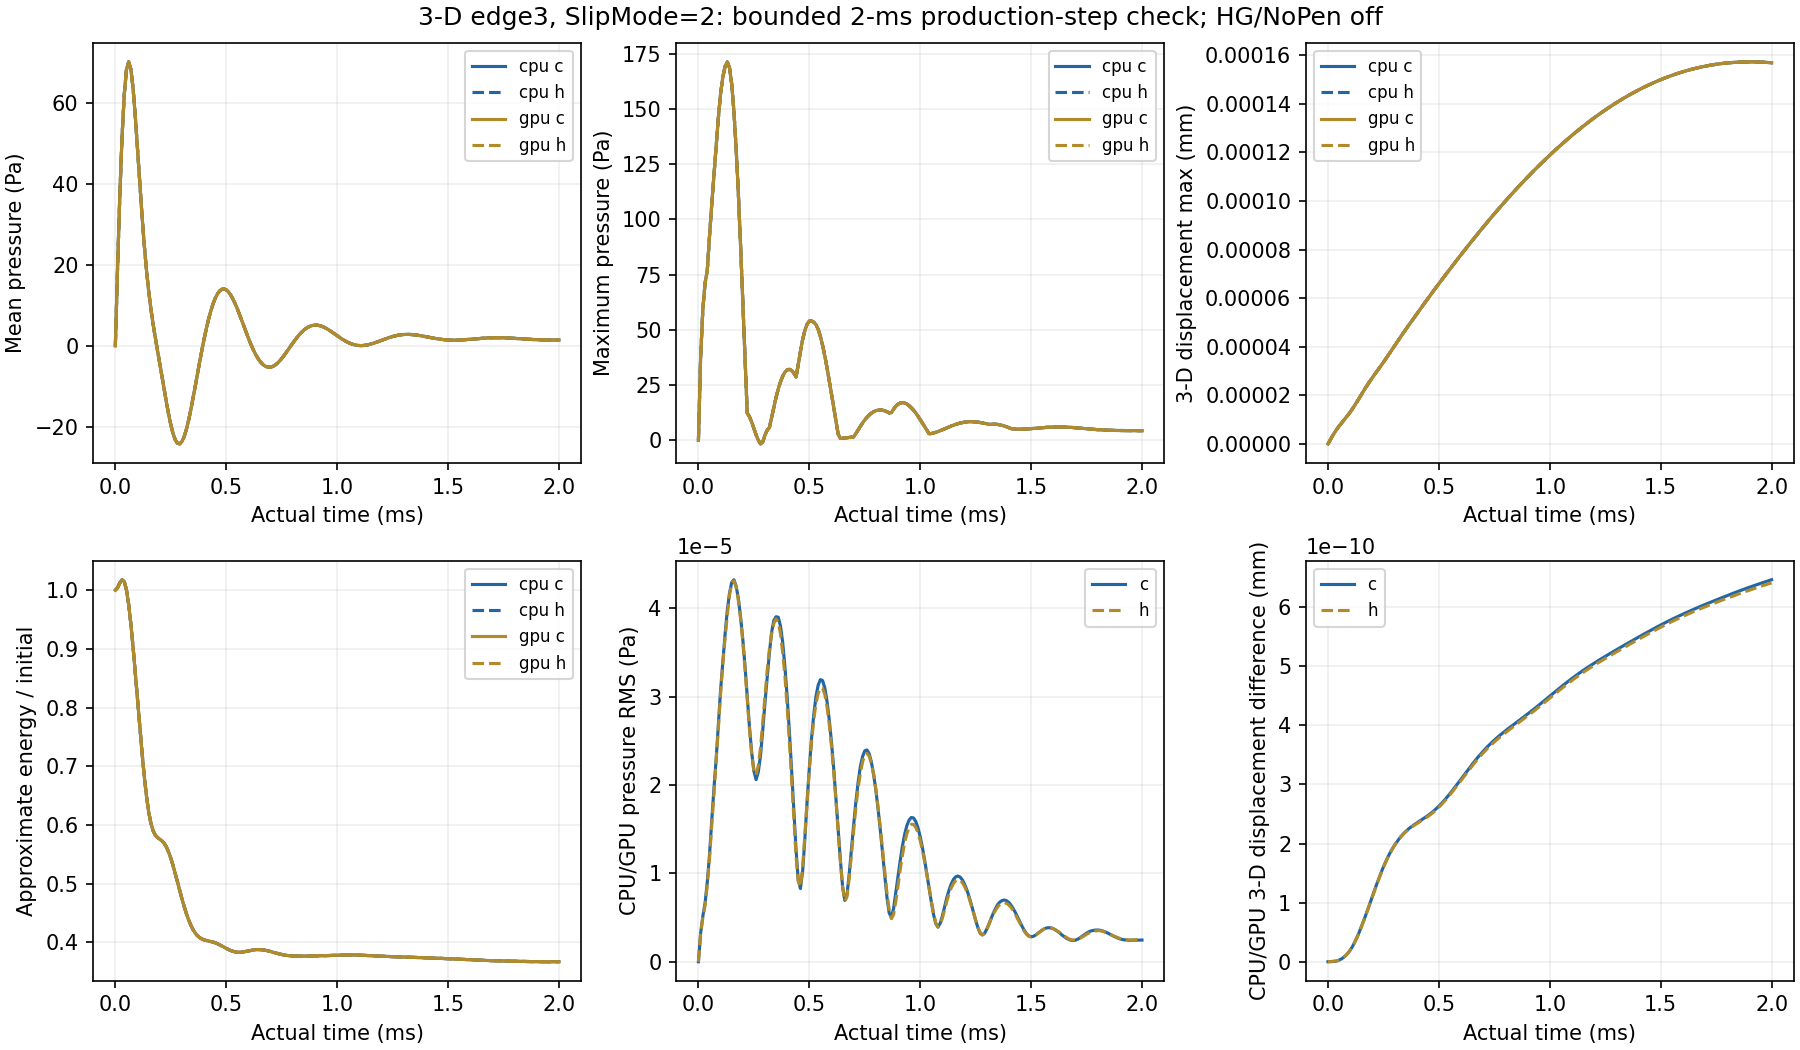

Source data for this figure (header and first rows):
time_s, pressure_mean_pa, pressure_max_pa, movement_max_mm, energy_over_initial, backend, phase
0.0, 0.0, 0.0, 0.0, 1.0, cpu, c
1e-05, 19.35, 37.97, 1.6343581874660085e-06, 1.004, cpu, c
2.0000000000000005e-05, 36.93, 59.44, 3.2133086900087107e-06, 1.012, cpu, c
3.000000000000001e-05, 51.44, 71.24, 4.694774080330579e-06, 1.018, cpu, c
3.999999999999998e-05, 62.01, 77.02, 6.058597472930086e-06, 1.015, cpu, c
4.9999999999999955e-05, 68.24, 92.5, 7.309257226120114e-06, 1.001, cpu, c
5.999999999999993e-05, 70.22, 106.8, 8.472770560558113e-06, 0.9757, cpu, c
6.99999999999999e-05, 68.43, 120.2, 9.58937007663484e-06, 0.9421, cpu, c
7.999999999999987e-05, 63.63, 133.3, 1.0704192810549188e-05, 0.9025, cpu, c
8.999999999999984e-05, 56.76, 146.2, 1.1858261679395479e-05, 0.8592, cpu, c
9.999999999999982e-05, 48.74, 157.1, 1.3081471497061741e-05, 0.814, cpu, c
0.00011, 40.4, 164.4, 1.4388518966225076e-05, 0.7685, cpu, c
0.00012, 32.4, 169.2, 1.5778021731933724e-05, 0.7246, cpu, c
0.00013, 25.17, 171.4, 1.7234545890936412e-05, 0.6844, cpu, c
0.00014, 18.91, 168.8, 1.8732876323145776e-05, 0.65, cpu, c
0.00015, 13.64, 161.3, 2.0243550274620872e-05, 0.6228, cpu, c
0.00016, 9.224, 149, 2.1738511012181335e-05, 0.6032, cpu, c
0.00017, 5.442, 132.3, 2.3195813163522578e-05, 0.5903, cpu, c
0.00018, 2.056, 111.7, 2.460261612300144e-05, 0.5827, cpu, c
0.00019, -1.147, 88.21, 2.5956137023746662e-05, 0.5785, cpu, c
0.0002, -4.316, 62.69, 2.7262679664358662e-05, 0.5757, cpu, c
0.00021, -7.52, 36.24, 2.853520741051355e-05, 0.5729, cpu, c
0.00022, -10.75, 12.36, 2.979012340611511e-05, 0.5687, cpu, c
0.00023, -13.91, 10.74, 3.104395813903797e-05, 0.5625, cpu, c
0.00024, -16.89, 8.315, 3.231056082868421e-05, 0.554, cpu, c
0.00025, -19.53, 5.388, 3.3599197769533566e-05, 0.5434, cpu, c
0.00026, -21.68, 2.499, 3.4913735880963434e-05, 0.531, cpu, c
0.00027, -23.24, 0.08115, 3.6252865239298135e-05, 0.5173, cpu, c
0.00028, -24.11, -1.577, 3.7611151665188664e-05, 0.503, cpu, c
0.00029, -24.27, -0.6727, 3.898059940931324e-05, 0.4885, cpu, c
0.0003, -23.73, 2.378, 4.0352373476845366e-05, 0.4745, cpu, c
0.00031, -22.53, 4.602, 4.171836277500711e-05, 0.4613, cpu, c
0.00032, -20.76, 5.79, 4.307234371982953e-05, 0.4492, cpu, c
0.00033, -18.52, 10.4, 4.4410616737949376e-05, 0.4386, cpu, c
0.00034, -15.93, 15.15, 4.5732099801689186e-05, 0.4294, cpu, c
0.00035, -13.09, 19.47, 4.703796242647165e-05, 0.4219, cpu, c
0.00036, -10.1, 23.29, 4.8330947242265237e-05, 0.4159, cpu, c
0.00037, -7.061, 26.51, 4.961455617335282e-05, 0.4113, cpu, c
0.00038, -4.052, 29.06, 5.089226762365982e-05, 0.408, cpu, c
0.00039, -1.14, 30.87, 5.2166914166643976e-05, 0.4057, cpu, c
0.0004, 1.618, 31.91, 5.3440298512068976e-05, 0.4041, cpu, c
0.00041, 4.174, 32.16, 5.4713068305234654e-05, 0.4031, cpu, c
0.00042, 6.489, 31.66, 5.5984821165121826e-05, 0.4022, cpu, c
0.00043, 8.531, 30.46, 5.7254377590014876e-05, 0.4014, cpu, c
0.00044, 10.27, 28.63, 5.852014041801971e-05, 0.4004, cpu, c
0.00045, 11.7, 34.22, 5.9780460581803836e-05, 0.3992, cpu, c
0.00046, 12.79, 40.29, 6.1033942329315575e-05, 0.3976, cpu, c
0.00047, 13.54, 45.73, 6.227964679140173e-05, 0.3958, cpu, c
0.00048, 13.96, 49.83, 6.351717597081182e-05, 0.3938, cpu, c
0.00049, 14.05, 52.58, 6.474664559692353e-05, 0.3917, cpu, c
0.0005, 13.83, 53.99, 6.596857295796146e-05, 0.3896, cpu, c
0.00051, 13.32, 54.09, 6.718371541513442e-05, 0.3877, cpu, c
0.00052, 12.57, 53.47, 6.839289787262306e-05, 0.386, cpu, c
0.00053, 11.59, 52.42, 6.959686090062256e-05, 0.3847, cpu, c
0.00054, 10.43, 50.23, 7.079615275019046e-05, 0.3838, cpu, c
0.00055, 9.129, 47.03, 7.199107489272806e-05, 0.3832, cpu, c
0.00056, 7.726, 42.95, 7.318168004986641e-05, 0.3831, cpu, c
0.00057, 6.261, 38.14, 7.436781238630229e-05, 0.3833, cpu, c
0.00058, 4.772, 32.77, 7.55491741787794e-05, 0.3838, cpu, c
0.00059, 3.295, 26.98, 7.672540166009499e-05, 0.3845, cpu, c
... 744 more rows
